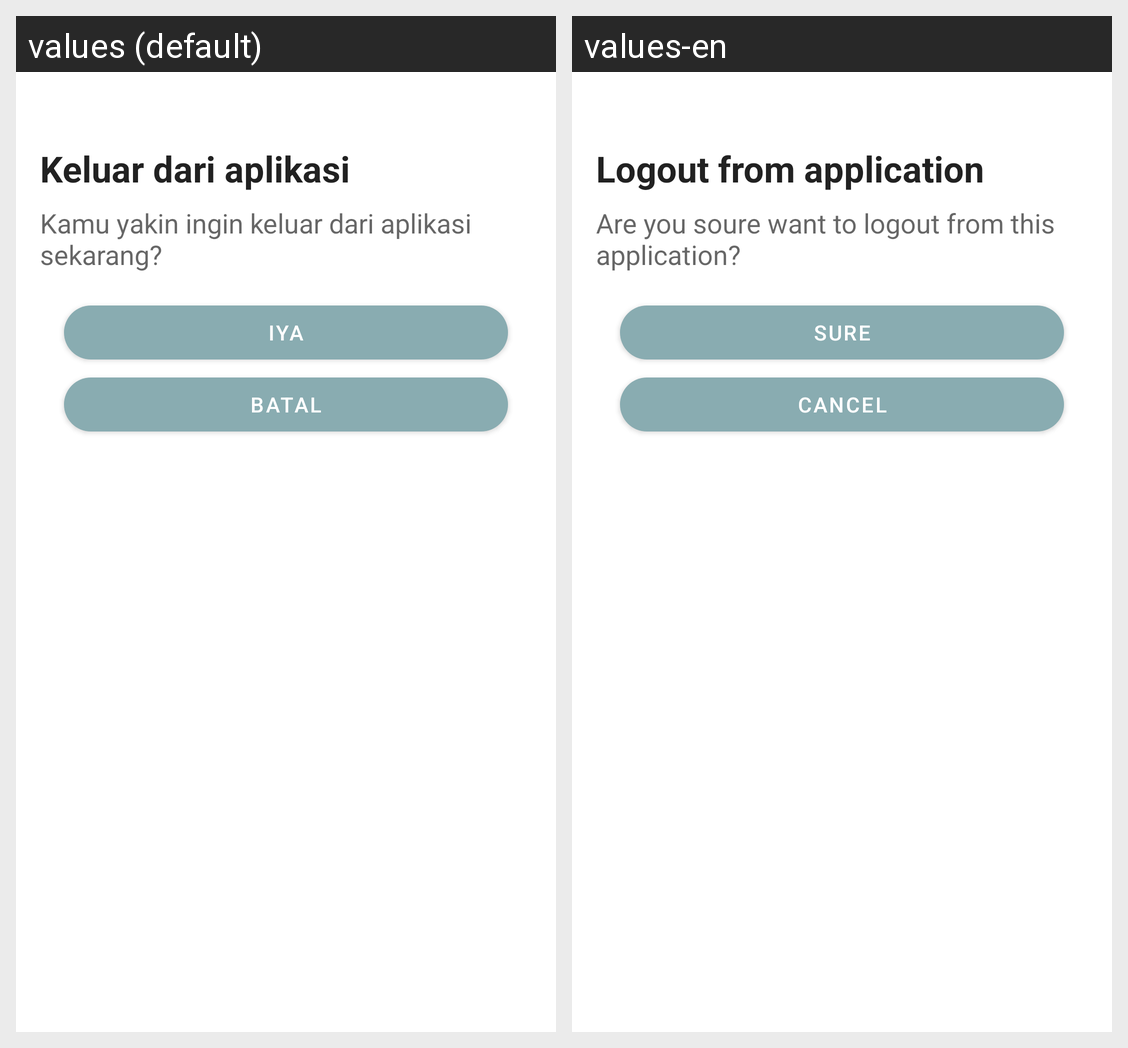

Locale-by-locale string values for the Android screen shown in this grid:
Android screen res/layout/fragment_logout.xml rendered under 2 locales, left to right: values (default), values-en. Device: Nexus 5 (rendered at 1080×1920; each locale shown at half size, 540×960, under a caption strip naming it); theme Theme.MyStoryApplication.
Strings drawn on this screen, with the default value and each locale's value (text and hints the layout hard-codes, and strings that could not be matched under every locale, appear in the picture but are not listed):

logout_text_title
  values: Keluar dari aplikasi
  values-en: Logout from application

logout_text_desc
  values: Kamu yakin ingin keluar dari aplikasi sekarang?
  values-en: Are you soure want to logout from this application?

logout_text_confirm
  values: Iya
  values-en: Sure

logout_text_cancel
  values: Batal
  values-en: Cancel
